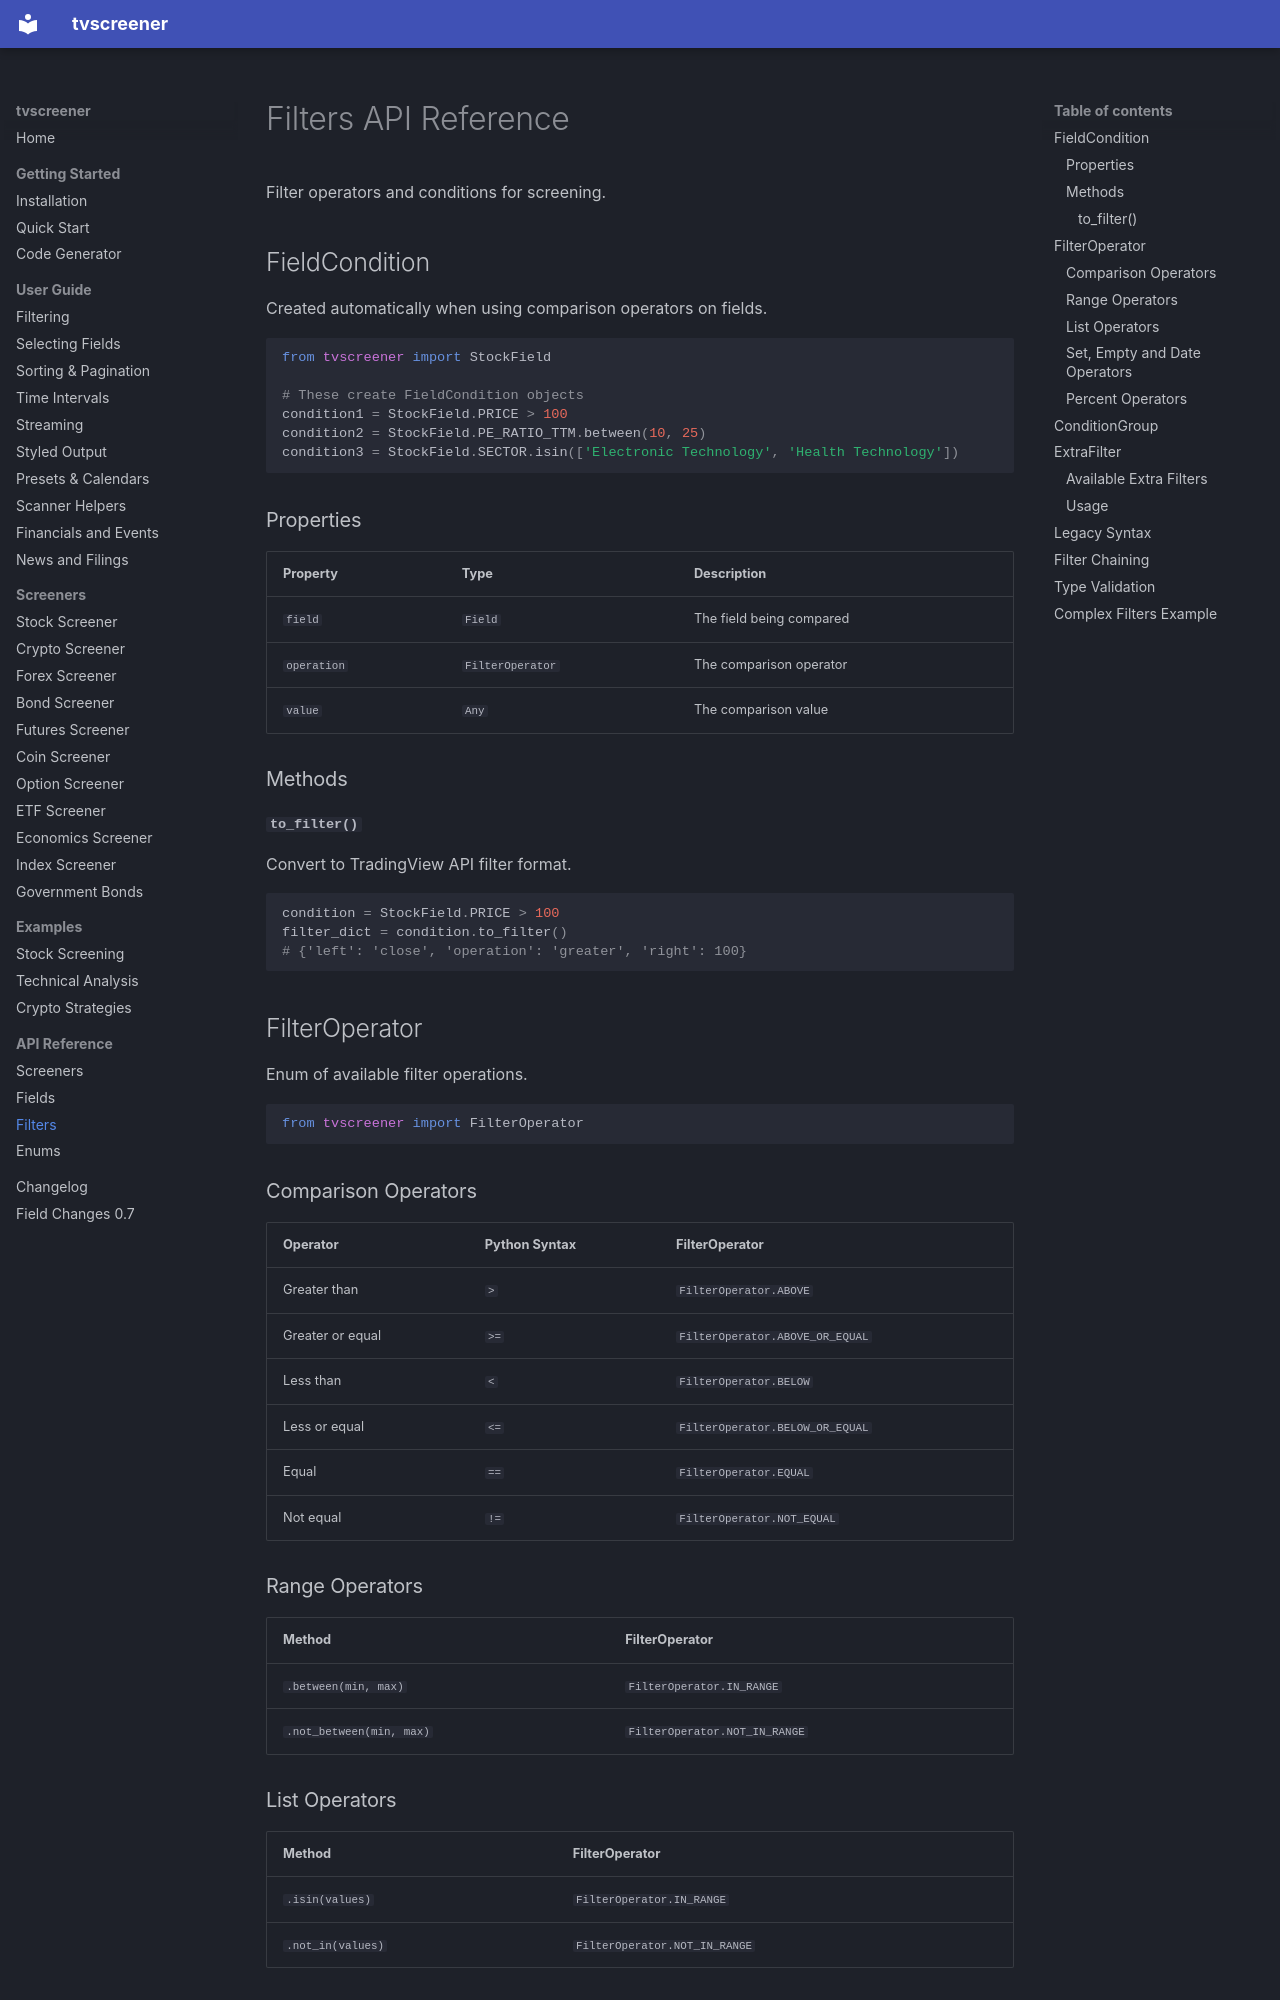

repository: deepentropy/tvscreener · page: api/filters/index.html · generator: mkdocs

# Filters API Reference

Filter operators and conditions for screening.

## FieldCondition

Created automatically when using comparison operators on fields.

```python
from tvscreener import StockField

# These create FieldCondition objects
condition1 = StockField.PRICE > 100
condition2 = StockField.PE_RATIO_TTM.between(10, 25)
condition3 = StockField.SECTOR.isin(['Electronic Technology', 'Health Technology'])
```

### Properties

| Property | Type | Description |
|----------|------|-------------|
| `field` | `Field` | The field being compared |
| `operation` | `FilterOperator` | The comparison operator |
| `value` | `Any` | The comparison value |

### Methods

#### `to_filter()`

Convert to TradingView API filter format.

```python
condition = StockField.PRICE > 100
filter_dict = condition.to_filter()
# {'left': 'close', 'operation': 'greater', 'right': 100}
```

## FilterOperator

Enum of available filter operations.

```python
from tvscreener import FilterOperator
```

### Comparison Operators

| Operator | Python Syntax | FilterOperator |
|----------|---------------|----------------|
| Greater than | `>` | `FilterOperator.ABOVE` |
| Greater or equal | `>=` | `FilterOperator.ABOVE_OR_EQUAL` |
| Less than | `<` | `FilterOperator.BELOW` |
| Less or equal | `<=` | `FilterOperator.BELOW_OR_EQUAL` |
| Equal | `==` | `FilterOperator.EQUAL` |
| Not equal | `!=` | `FilterOperator.NOT_EQUAL` |

### Range Operators

| Method | FilterOperator |
|--------|----------------|
| `.between(min, max)` | `FilterOperator.IN_RANGE` |
| `.not_between(min, max)` | `FilterOperator.NOT_IN_RANGE` |

### List Operators

| Method | FilterOperator |
|--------|----------------|
| `.isin(values)` | `FilterOperator.IN_RANGE` |
| `.not_in(values)` | `FilterOperator.NOT_IN_RANGE` |
